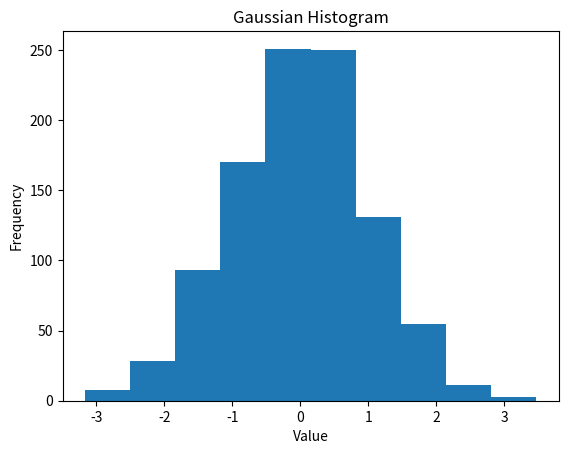

Python code for this plot:
import matplotlib.pyplot as plt
import numpy as np


gaussian_numbers = np.random.randn(1000)
plt.hist(gaussian_numbers)
plt.title("Gaussian Histogram")
plt.xlabel("Value")
plt.ylabel("Frequency")

fig = plt.gcf()

plt.show()
fig.savefig("prueba.png")